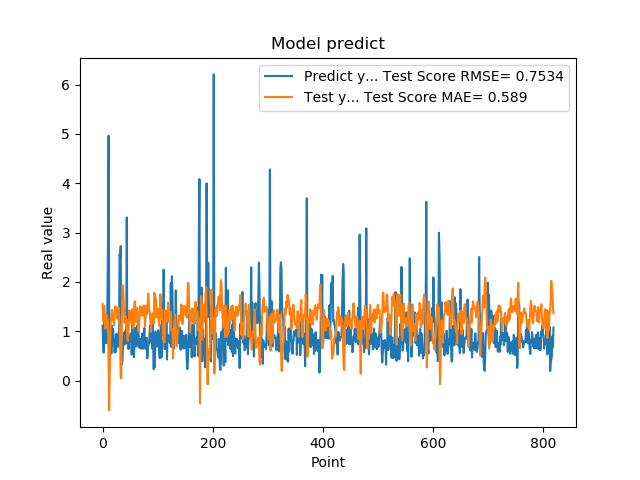

Source data for this figure (header and first rows):
1.111775994300842507e+00, 1.556513267721486571e+00
7.566530108451843262e-01, 1.339835414773489664e+00
5.684260129928588867e-01, 1.187665505100755858e+00
1.201630949974060059e+00, 1.521637596056887753e+00
8.802530169486999512e-01, 1.332403759777258667e+00
8.531429767608642578e-01, 1.052826924827441335e+00
7.591750025749206543e-01, 1.255027302861578598e+00
1.005007982254028320e+00, 1.332989530333317907e+00
7.687720060348510742e-01, 1.258811022311236760e+00
1.740013241767883301e+00, 1.234649113105680707e+00
2.913533687591552734e+00, 1.044089132901164785e+00
4.963075160980224609e+00, 3.078420112995577385e-01
1.471215128898620605e+00, -6.026963071060744692e-01
1.000648975372314453e+00, 1.677685303209072165e-01
8.220189809799194336e-01, 8.960990250702344229e-01
9.362199902534482643e-01, 1.199358389825926352e+00
5.486897230148315430e-01, 1.247121611988490475e+00
1.111255049705505371e+00, 1.435167780375754765e+00
7.148039937019348145e-01, 1.381622818666894403e+00
1.052167057991027832e+00, 1.219981259654886241e+00
8.955980539321898304e-01, 1.271583588254242336e+00
7.769405245780944824e-01, 1.117492848457656285e+00
5.699509978294372559e-01, 1.294338816163366213e+00
8.244060277938842773e-01, 1.508467409030435524e+00
5.800840258598327637e-01, 1.493885714806330034e+00
9.488009810447691761e-01, 1.473466723907899345e+00
7.918390035629272461e-01, 1.424817324100082105e+00
6.937990188598632812e-01, 1.251369570338798809e+00
6.834830045700073242e-01, 1.415047675618821055e+00
9.433320164680479847e-01, 1.485592196717144597e+00
1.032713770866394043e+00, 1.346861847349953178e+00
2.556216001510620117e+00, 1.106847766753848772e+00
2.464895963668823242e+00, 7.542151384989085328e-01
2.728049993515014204e+00, 9.059705549031354943e-02
3.558506965637206476e-01, 4.643705495362973612e-02
3.262020051479339600e-01, 1.162572964405981235e+00
3.781589865684509277e-01, 1.933359838313048362e+00
6.306380033493041992e-01, 1.921118618339135109e+00
8.854129910469055176e-01, 1.741861417902540676e+00
9.743152856826782227e-01, 1.416335827662702052e+00
7.307389974594116211e-01, 1.180256089338888703e+00
9.521890282630921520e-01, 1.279388147575370338e+00
1.011654973030090332e+00, 1.306478380182443555e+00
7.643579840660095215e-01, 1.111527045241600176e+00
3.306220054626464844e+00, 1.234109527790583583e+00
7.543110251426696777e-01, 8.572370567504292715e-01
1.409499049186706321e+00, 8.018801354106692703e-01
6.401469707489013672e-01, 1.120922877164414411e+00
8.640019893646240234e-01, 1.168782827947952851e+00
8.469420075416564941e-01, 1.420184524394781489e+00
7.976629734039306641e-01, 1.269803885305297975e+00
9.555831551551821068e-01, 1.312119311425615997e+00
9.546210169792175293e-01, 1.254626226281229107e+00
5.251880288124084473e-01, 1.141674496488068513e+00
1.275226235389709695e+00, 1.443824826004024953e+00
8.355640172958374023e-01, 1.344644363649803998e+00
7.640249729156494141e-01, 1.059025866859343745e+00
4.752210080623626154e-01, 1.341137131964591944e+00
7.414129972457885742e-01, 1.583972511809910833e+00
1.069700956344604492e+00, 1.609315859746090149e+00
7.892770171165466309e-01, 1.243065690748738295e+00
... 759 more rows
